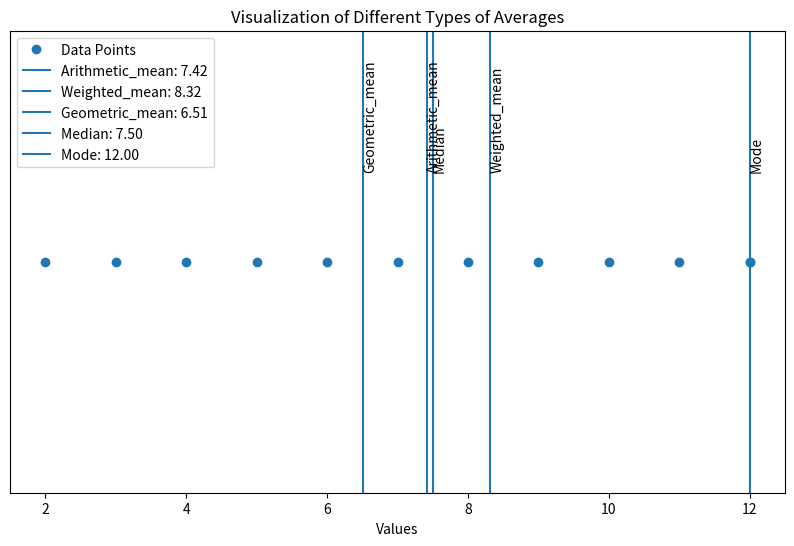

Python code for this plot:
import matplotlib.pyplot as plt
import numpy as np
from scipy import stats


def calculate_averages(data, weights):
    """
    Calculates various types of averages for the given data.
    """
    mode_result = stats.mode(data, keepdims=False)
    averages = {
        "arithmetic_mean": np.mean(data),
        "weighted_mean": np.average(data, weights=weights),
        "geometric_mean": stats.gmean(data),
        "median": np.median(data),
        "mode": mode_result.mode,
    }
    return averages


def plot_averages(data, averages):
    """
    Plots the data points and marks various types of averages.
    """
    plt.figure(figsize=(10, 6))
    plt.plot(data, np.zeros_like(data), "o", label="Data Points")

    # Plotting each type of average
    for mean_type, value in averages.items():
        plt.axvline(value, label=f"{mean_type.capitalize()}: {value:.2f}")

    # Adding annotations
    for mean_type, value in averages.items():
        plt.text(value, 0.02, mean_type.capitalize(), rotation=90)

    plt.ylim(-0.05, 0.05)
    plt.xlabel("Values")
    plt.yticks([])
    plt.title("Visualization of Different Types of Averages")
    plt.legend()
    plt.show()


def main():
    # Positive data (needed for the geometric mean) with a repeated value
    # so that the mode is meaningful.
    data = np.array([2, 3, 4, 5, 6, 7, 8, 9, 10, 11, 12, 12])
    weights = np.array([1, 1, 1, 1, 1, 2, 2, 2, 2, 2, 2, 2])  # arbitrary weights
    averages = calculate_averages(data, weights)
    for name, value in averages.items():
        print(f"{name}: {value:.3f}")
    plot_averages(data, averages)


if __name__ == "__main__":
    main()
